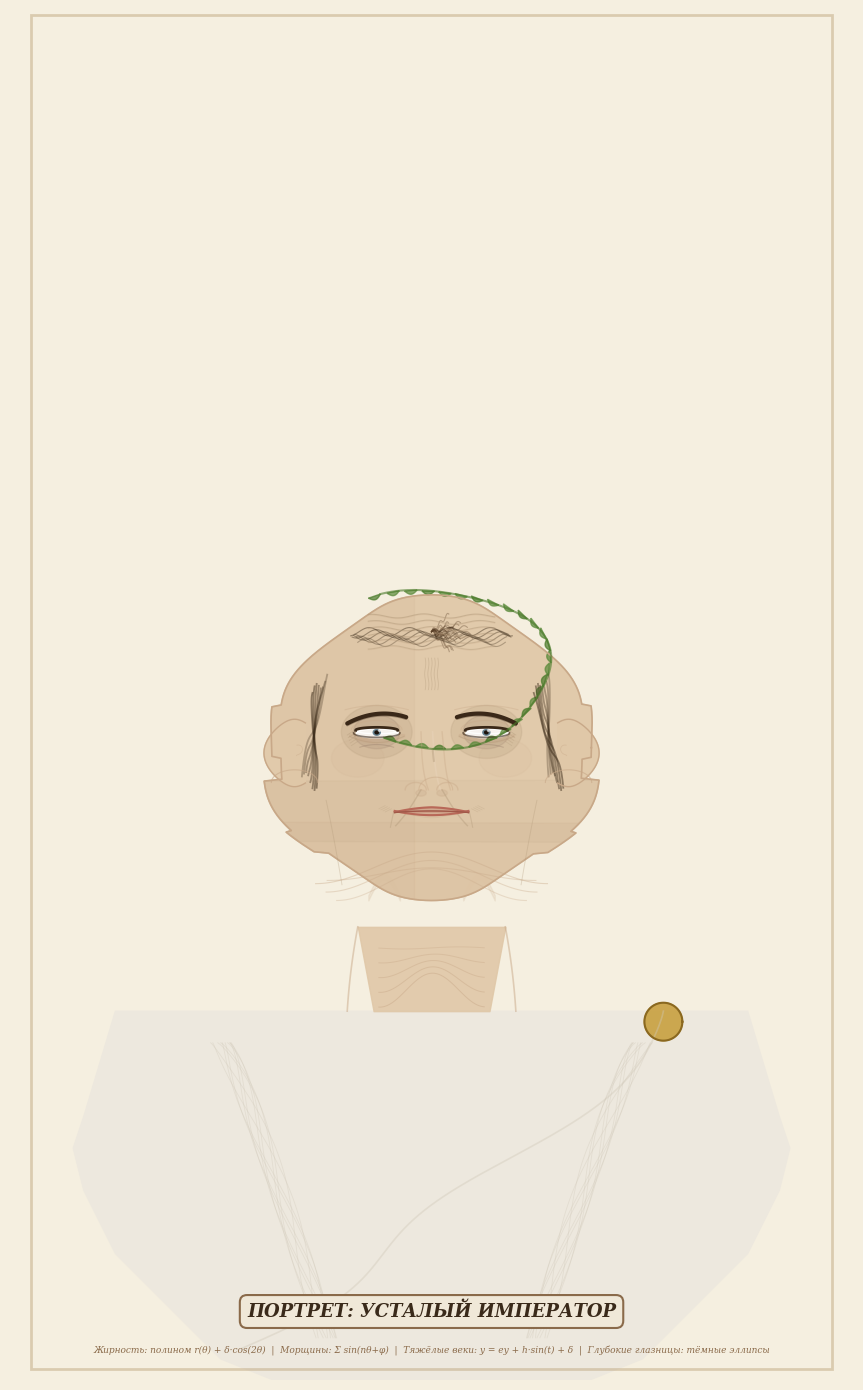

Write Python code to recreate this figure.
import numpy as np
import matplotlib.pyplot as plt
from matplotlib.patches import Ellipse

fig, ax = plt.subplots(1, 1, figsize=(11, 14), facecolor='#f5efe0')
ax.set_facecolor('#f5efe0')
ax.set_xlim(-4, 4)
ax.set_ylim(-6, 7)
ax.set_aspect('equal')
ax.axis('off')

phi = (1 + np.sqrt(5)) / 2

skin = '#e0c8a8'
skin_shadow = '#c8a888'
skin_deep = '#b09878'
skin_light = '#f0dcc8'
hair_dark = '#3a2a18'
hair_mid = '#5a4028'
eye_color = '#5a7888'
lip_color = '#b86858'
lip_shadow = '#a05848'
brow_color = '#3a2818'
dark = '#1a1008'
gold = '#c8a040'
gold_dark = '#8a6820'
toga_white = '#ede8de'
toga_shadow = '#d0c8b8'
hollow = '#8a7060'
fat_shadow = '#b8a080'

# ============================================================
# ТОГА
# ============================================================
body_contour_x = np.concatenate([
    np.linspace(-3.0, -3.3, 30),
    [-3.4, -3.3, -3.0, -2.5, -2.0],
    np.linspace(-1.5, 1.5, 50),
    [2.0, 2.5, 3.0, 3.3, 3.4],
    np.linspace(3.3, 3.0, 30),
])
body_contour_y = np.concatenate([
    np.linspace(-2.5, -3.5, 30),
    [-3.8, -4.2, -4.8, -5.3, -5.8],
    np.linspace(-6.0, -6.0, 50),
    [-5.8, -5.3, -4.8, -4.2, -3.8],
    np.linspace(-3.5, -2.5, 30),
])
ax.fill(body_contour_x, body_contour_y, color=toga_white, alpha=0.9)

# Складки тоги
for i in range(10):
    fold_t = np.linspace(0, 1, 80)
    fl_x = -2.0 + 1.0 * fold_t + 0.1 * np.sin(2 * np.pi * fold_t + i)
    fl_y = -2.8 - 2.8 * fold_t**1.2
    ax.plot(fl_x, fl_y, color=toga_shadow, linewidth=0.6, alpha=0.35)
    fr_x = 2.0 - 1.0 * fold_t - 0.1 * np.sin(2 * np.pi * fold_t + i)
    ax.plot(fr_x, fl_y, color=toga_shadow, linewidth=0.6, alpha=0.35)

# Диагональная складка
drape_t = np.linspace(0, 1, 200)
drape_x = 2.2 - 4.0 * drape_t + 0.2 * np.sin(3 * np.pi * drape_t)
drape_y = -2.5 - 3.2 * drape_t**0.8
ax.plot(drape_x, drape_y, color=toga_shadow, linewidth=1.2, alpha=0.4)

# Фибула
fib_t = np.linspace(0, 2*np.pi, 100)
ax.fill(2.2 + 0.18*np.cos(fib_t), -2.6 + 0.18*np.sin(fib_t), color=gold, alpha=0.9)
ax.plot(2.2 + 0.18*np.cos(fib_t), -2.6 + 0.18*np.sin(fib_t), color=gold_dark, linewidth=1.5)

# ============================================================
# ШЕЯ — толстая, с двойным подбородком, обвислая
# ============================================================
neck_t = np.linspace(0, 1, 100)

# Толстая шея
neck_l_x = -0.7 - 0.15 * neck_t + 0.05 * neck_t**2
neck_l_y = -1.7 - 0.8 * neck_t
neck_r_x = 0.7 + 0.15 * neck_t - 0.05 * neck_t**2
neck_r_y = neck_l_y

# Заливка шеи
neck_fill_y = np.linspace(-1.7, -2.5, 80)
neck_fill_l = -0.7 - 0.15 * (neck_fill_y + 1.7) / 0.8
neck_fill_r = 0.7 + 0.15 * (neck_fill_y + 1.7) / 0.8
ax.fill_betweenx(neck_fill_y, neck_fill_l, neck_fill_r, color=skin, alpha=0.9)

ax.plot(neck_l_x, neck_l_y, color=skin_shadow, linewidth=1.2, alpha=0.5)
ax.plot(neck_r_x, neck_r_y, color=skin_shadow, linewidth=1.2, alpha=0.5)

# Много складок на шее (обвислая кожа)
for i in range(5):
    wr_y = -1.9 - i * 0.1
    wr_t = np.linspace(-0.5, 0.5, 60)
    sag = 0.04 * i  # обвислость
    ax.plot(wr_t, wr_y + sag * np.cos(np.pi * wr_t / 0.5) + 0.01 * np.sin(6 * wr_t),
            color=skin_shadow, linewidth=0.7, alpha=0.35 + i * 0.03)

# Двойной подбородок — жировые складки
for i in range(3):
    chin_sag_t = np.linspace(-1, 1, 100)
    chin_sag_x = (0.9 + 0.1*i) * chin_sag_t
    chin_sag_y = -1.3 + 0.15 * np.cos(np.pi * chin_sag_t) + i * 0.08
    ax.plot(chin_sag_x, chin_sag_y, color=skin_shadow, linewidth=0.8, alpha=0.3 + i*0.05)

# Жировые мешки под подбородком
for side in [-1, 1]:
    fat_t = np.linspace(0, 1, 60)
    fat_x = side * (0.3 + 0.3 * fat_t)
    fat_y = -1.4 + 0.2 * np.sin(np.pi * fat_t)
    ax.fill_between(fat_x, fat_y - 0.05, fat_y, color=skin_shadow, alpha=0.15)

# ============================================================
# ГОЛОВА — ШИРОКАЯ, ЖИРНАЯ, ОБВИСЛАЯ
# ============================================================
head_t = np.linspace(0, 2*np.pi, 500)
# Широкий, полный овал — жирность
head_base_a = 1.35  # шире обычного
head_base_b = 1.45  # чуть меньше по высоте (лицо круглое)

# Полиномические деформации: жирные щёки, обвислый подбородок
head_r = (1.0 
          + 0.08 * np.cos(2*head_t)   # расширение на щеках
          + 0.04 * np.cos(4*head_t)   # неровность
          + 0.03 * np.sin(head_t)     # асимметрия
          - 0.06 * np.cos(6*head_t))  # мелкая неровность
hx = head_base_a * head_r * np.cos(head_t)
hy = head_base_b * np.sin(head_t)

# Обвислые щеки — расширение внизу
jowl_mask = (hy < -0.3) & (hy > -1.0)
hx[jowl_mask] *= 1.12

# Жирный подбородок
chin_mask = hy < -0.8
hx[chin_mask] *= 1.05

# Широкие скулы
cheek_mask = (hy > -0.1) & (hy < 0.4)
hx[cheek_mask] *= 1.06

# Заливка
ax.fill(hx, hy, color=skin, alpha=0.95)

# Тени — обвислость, жировые мешки
shadow_l = hx < -0.15
ax.fill(hx[shadow_l], hy[shadow_l], color=skin_shadow, alpha=0.1)
shadow_chin = hy < -0.7
ax.fill(hx[shadow_chin], hy[shadow_chin], color=skin_shadow, alpha=0.12)
shadow_jowl = (hy < -0.3) & (hy > -0.9) & (np.abs(hx) > 0.8)
ax.fill(hx[shadow_jowl], hy[shadow_jowl], color=skin_deep, alpha=0.08)

ax.plot(hx, hy, color=skin_shadow, linewidth=1.2)

# Линия подбородка — толстая, двойная
chin_t = np.linspace(-0.9, 0.9, 100)
ax.plot(1.1 * chin_t, -1.2 + 0.06 * np.cos(np.pi * chin_t / 0.9),
        color=skin_shadow, linewidth=0.8, alpha=0.35)

# ============================================================
# ПРИЧЁСКА — тонкая, редкая (облысение)
# ============================================================
# Волосы по бокам и сзади
for side in [-1, 1]:
    for strand in range(8):
        strand_t = np.linspace(0, 1, 60)
        sx_base = side * (1.05 + 0.12 * strand_t)
        sy_base = 0.6 - 0.9 * strand_t + 0.05 * np.sin(3*np.pi*strand_t + strand)
        off = (strand - 4) * 0.02
        sx = sx_base + off * np.cos(strand_t * np.pi)
        sy = sy_base + off
        ax.plot(sx, sy, color=hair_dark, linewidth=1.3, alpha=0.5 - strand*0.03)

# Редкие пряди на макушке
np.random.seed(42)
for i in range(20):
    sa = np.random.uniform(-1.2, 1.2)
    sl = np.random.uniform(0.3, 0.7)
    st = np.linspace(0, 1, 40)
    sx = sl * st * np.cos(sa) * 0.6
    sy = 1.1 + sl * st * np.sin(sa) * 0.3 + 0.02 * np.sin(5*np.pi*st)
    ax.plot(sx, sy, color=hair_mid, linewidth=0.8, alpha=0.35)

# Затылочные волосы
for bi in range(6):
    bt = np.linspace(-1, 1, 80)
    bx = bt * (0.7 + 0.08*bi/6)
    by = 1.0 + 0.12*bi/6 + 0.04 * np.sin(4*np.pi*bt + bi)
    ax.plot(bx, by, color=hair_dark, linewidth=0.8, alpha=0.3 + bi*0.03)

# ============================================================
# УШИ — большие, обвислые мочки
# ============================================================
for ear_sign in [-1, 1]:
    ear_x = ear_sign * (head_base_a - 0.05)
    ear_y_center = -0.05

    ear_t = np.linspace(-np.pi*0.65, np.pi*0.65, 100)
    ear_r = 0.25 + 0.04 * np.cos(2*ear_t)  # больше обычного
    ear_cx = ear_x + ear_sign * ear_r * np.cos(ear_t)
    ear_cy = ear_y_center + 0.32 * np.sin(ear_t)
    ax.fill(ear_cx, ear_cy, color=skin, alpha=0.95)
    ax.plot(ear_cx, ear_cy, color=skin_shadow, linewidth=1.0)

    # Обвислая мочка — длинная
    mouch_t = np.linspace(0, np.pi, 40)
    mx = ear_x + ear_sign * 0.22 * np.cos(mouch_t)
    my = ear_y_center - 0.28 + 0.12 * np.sin(mouch_t)  # длиннее
    ax.plot(mx, my, color=skin_shadow, linewidth=0.8, alpha=0.6)

    # Раковина
    inner_t = np.linspace(0.3, 2.5, 80)
    ir = 0.06 + 0.03 * np.sin(inner_t * 2)
    ix = ear_x + ear_sign * ir * np.cos(inner_t + np.pi/2)
    iy = ear_y_center + ir * np.sin(inner_t + np.pi/2)
    ax.plot(ix, iy, color=skin_shadow, linewidth=0.6, alpha=0.4)

# ============================================================
# МОРЩИНЫ НА ЛБУ — глубокие горизонтальные + вертикальные межбровные
# ============================================================
# Горизонтальные морщины (5-6 штук)
for i in range(6):
    fw_t = np.linspace(-0.6, 0.6, 80)
    # Полином: волнистая линия, глубже к центру
    depth = 0.015 + 0.005 * (1 - (fw_t/0.6)**2)  # глубина морщины
    fw_x = fw_t
    fw_y = 0.95 + 0.06 * i + depth * np.sin(4 * np.pi * fw_t + i * 0.5)
    ax.plot(fw_x, fw_y, color=skin_deep, linewidth=0.8, alpha=0.4 + i * 0.02)
    # Тень морщины
    ax.plot(fw_x, fw_y - 0.008, color=skin_shadow, linewidth=0.5, alpha=0.25)

# Вертикальные морщины между бровями (11-22)
for i in range(5):
    vb_x = -0.06 + i * 0.03
    vb_t = np.linspace(0, 1, 40)
    vb_xx = vb_x + 0.005 * np.sin(3*np.pi*vb_t)
    vb_y = 0.55 + 0.3 * vb_t
    ax.plot(vb_xx, vb_y, color=skin_deep, linewidth=0.6, alpha=0.35)

# Морщины «гусиные лапки» — глубокие
for side in [-1, 1]:
    for i in range(5):
        crow_t = np.linspace(0, 1, 30)
        crow_x = side * 0.48 + side * (0.22 + 0.06*crow_t + 0.01*i)
        crow_y = 0.15 - 0.04 + (i-2)*0.025 - 0.04*crow_t
        ax.plot(crow_x, crow_y, color=skin_deep, linewidth=0.6, alpha=0.3 + i*0.02)

# Морщины вокруг рта
for i in range(4):
    for ws in [-1, 1]:
        mw_t = np.linspace(0, 1, 30)
        mw_x = ws * (0.38 + 0.06*mw_t + 0.02*i)
        mw_y = -0.58 + 0.01*i - 0.03*mw_t
        ax.plot(mw_x, mw_y, color=skin_deep, linewidth=0.5, alpha=0.25)

# ============================================================
# БРОВИ — тяжёлые, нависающие
# ============================================================
brow_t = np.linspace(-1, 1, 100)
for bx_sign in [-1, 1]:
    bx_c = bx_sign * 0.52
    # Нависающие — тяжёлые, с выражением усталости
    brow_x = bx_c + 0.28 * brow_t
    brow_y = 0.32 - 0.06 * brow_t**2 - bx_sign * 0.03 * brow_t  # нависают
    ax.plot(brow_x, brow_y, color=brow_color, linewidth=3.0, solid_capstyle='round')
    ax.plot(brow_x, brow_y - 0.018, color=brow_color, linewidth=1.5,
            solid_capstyle='round', alpha=0.35)

# Складка кожи над бровями (нависание)
for bx_sign in [-1, 1]:
    hood_t = np.linspace(-1, 1, 80)
    hood_x = bx_sign * 0.52 + 0.3 * hood_t
    hood_y = 0.40 - 0.04 * hood_t**2
    ax.plot(hood_x, hood_y, color=skin_shadow, linewidth=0.8, alpha=0.35)

# ============================================================
# ГЛАЗА — ПУСТЫЕ ГЛУБОКИЕ ГЛУБОКИЕ ГЛАЗНИЦЫ, ТЯЖЁЛЫЕ ВЕКИ
# ============================================================
eye_w = 0.2
eye_h = 0.07  # уже, тяжелее

for ex_sign in [-1, 1]:
    ex_c = ex_sign * 0.52
    ey_c = 0.15  # глаза чуть ниже из-за нависших бровей

    # Глубокие глазницы — тёмные тени вокруг
    socket_t = np.linspace(0, 2*np.pi, 100)
    socket_r = 0.28
    socket_x = ex_c + socket_r * np.cos(socket_t) * 1.2
    socket_y = ey_c + socket_r * np.sin(socket_t) * 0.9
    ax.fill(socket_x, socket_y, color=skin_deep, alpha=0.2)

    # Ещё темнее — непосредственно вокруг глаза
    deep_socket_r = 0.2
    deep_x = ex_c + deep_socket_r * np.cos(socket_t) * 1.1
    deep_y = ey_c + deep_socket_r * np.sin(socket_t) * 0.8
    ax.fill(deep_x, deep_y, color=hollow, alpha=0.15)

    # Мешки под глазами — обвислая кожа
    bag_t = np.linspace(-1, 1, 80)
    bag_x = ex_c + (eye_w + 0.06) * bag_t
    bag_y_top = ey_c - eye_h * 0.3
    bag_y_bot = ey_c - eye_h * 0.3 - 0.06 * (1 - bag_t**2) - 0.02
    ax.fill_between(bag_x, bag_y_bot, bag_y_top, color=skin_shadow, alpha=0.25)
    ax.plot(bag_x, bag_y_bot, color=skin_deep, linewidth=0.7, alpha=0.35)

    # Нижнее веко — тяжёлое, обвисшее
    lower_x = ex_c + (eye_w + 0.02) * np.cos(np.linspace(0, np.pi, 100))
    lower_y = ey_c - eye_h * 0.6 * np.sin(np.linspace(0, np.pi, 100)) - 0.01
    ax.plot(lower_x, lower_y, color=brow_color, linewidth=1.2, alpha=0.6)

    # Верхнее веко — тяжёлое, НАВИСШЕЕ (закрывает часть глаза)
    upper_t = np.linspace(0, np.pi, 100)
    # Нависшее: верхняя граница ниже обычного, нависает на глаз
    upper_x = ex_c + eye_w * np.cos(upper_t)
    upper_y = ey_c + eye_h * 0.4 * np.sin(upper_t) + 0.015  # нависает!
    ax.plot(upper_x, upper_y, color=brow_color, linewidth=2.0)

    # Складка тяжёлого века (над глазом)
    lid_crease_x = ex_c + (eye_w + 0.04) * np.cos(upper_t)
    lid_crease_y = ey_c + (eye_h * 0.4 + 0.06) * np.sin(upper_t) + 0.02
    ax.plot(lid_crease_x, lid_crease_y, color=skin_shadow, linewidth=0.8, alpha=0.4)

    # Белок — маленький видимый кусочек
    full_t = np.linspace(0, 2*np.pi, 100)
    white_x = ex_c + eye_w * np.cos(full_t)
    white_upper = ey_c + eye_h * 0.4 * np.sin(full_t) + 0.015
    white_lower = ey_c - eye_h * 0.6 * np.sin(full_t) - 0.01
    ax.fill_between(white_x, white_lower, white_upper, color='white', alpha=0.85)

    # Радужка — частично закрыта верхним веком
    iris_r = eye_h * 0.48
    iris_x = ex_c + iris_r * np.cos(full_t)
    iris_y = ey_c + iris_r * 0.8 * np.sin(full_t) - 0.005
    ax.fill(iris_x, iris_y, color=eye_color, alpha=0.85)

    # Зрачок
    pupil_r = iris_r * 0.5
    pupil_x = ex_c + pupil_r * np.cos(full_t)
    pupil_y = ey_c + pupil_r * 0.8 * np.sin(full_t) - 0.005
    ax.fill(pupil_x, pupil_y, color=dark, alpha=0.95)

    # Блик — тусклый
    ax.plot(ex_c + 0.02, ey_c + 0.015, 'o', color='white', markersize=1.5, alpha=0.5)

    # Тёмные круги под глазами
    dark_circle_t = np.linspace(-0.8, 0.8, 60)
    dc_x = ex_c + 0.2 * dark_circle_t
    dc_y = ey_c - 0.12 - 0.04 * dark_circle_t**2
    ax.plot(dc_x, dc_y, color=hollow, linewidth=0.8, alpha=0.3)

# ============================================================
# НОС — прямой с горбинкой, толстый (жирность)
# ============================================================
nose_t = np.linspace(0, 1, 200)

# Переносица с горбинкой — кубический полином
nose_profile_x = (0.04 * nose_t 
                  + 0.1 * nose_t**2 * (nose_t - 0.4)
                  - 0.025 * nose_t**3)
nose_profile_y = 0.15 - 0.55 * nose_t

# Тени по бокам — толстый нос
nose_shadow_w = 0.1 + 0.05 * nose_t

ns_l_x = nose_profile_x - nose_shadow_w * (1 - 0.3*nose_t)
ns_r_x = nose_profile_x + nose_shadow_w * (1 - 0.3*nose_t)
ax.plot(ns_l_x, nose_profile_y, color=skin_shadow, linewidth=1.0, alpha=0.35)
ax.plot(ns_r_x, nose_profile_y, color=skin_shadow, linewidth=1.0, alpha=0.35)

# Световая линия
ax.plot(nose_profile_x + 0.01, nose_profile_y, color=skin_light, linewidth=1.2, alpha=0.25)

# Кончик носа — широкий, мясистый
nose_tip_t = np.linspace(0, np.pi, 80)
nose_tip_x = 0.16 * np.cos(nose_tip_t) + 0.04
nose_tip_y = -0.4 + 0.12 * np.sin(nose_tip_t)
ax.fill(nose_tip_x, nose_tip_y, color=skin, alpha=0.9)
ax.plot(nose_tip_x, nose_tip_y, color=skin_shadow, linewidth=0.8, alpha=0.45)

# Широкие крылья носа
for ns in [-1, 1]:
    wing_t = np.linspace(0, np.pi, 50)
    wing_x = ns * 0.15 + ns * 0.1 * np.cos(wing_t)
    wing_y = -0.4 + 0.07 * np.sin(wing_t)
    ax.plot(wing_x, wing_y, color=skin_shadow, linewidth=1.0, alpha=0.4)

# Ноздри — широкие
for ns in [-1, 1]:
    nostril_t = np.linspace(0, 2*np.pi, 40)
    ax.fill(ns * 0.1 + 0.05 * np.cos(nostril_t), -0.43 + 0.03 * np.sin(nostril_t),
            color=skin_shadow, alpha=0.25)

# Горбинка — тень
bump_t = np.linspace(0.3, 0.5, 30)
bump_x = 0.04 * bump_t + 0.1 * bump_t**2 * (bump_t - 0.4)
bump_y = 0.15 - 0.55 * bump_t
ax.plot(bump_x, bump_y, color=skin_deep, linewidth=1.5, alpha=0.4)

# ============================================================
# РЕЛЬЕФ — жирные щёки, носогубные складки глубокие
# ============================================================
# Носогубные — глубокие, тяжёлые
for ns in [-1, 1]:
    nas_t = np.linspace(0, 1, 80)
    nas_x = ns * (0.1 + 0.18 * nas_t + 0.06 * nas_t**3)
    nas_y = -0.4 - 0.3 * nas_t - 0.04 * nas_t**2
    ax.plot(nas_x, nas_y, color=skin_deep, linewidth=1.0, alpha=0.4)

# Жировые мешки на щеках
for cs in [-1, 1]:
    fat_cheek_t = np.linspace(0, 2*np.pi, 80)
    fc_x = cs * (0.7 + 0.25 * np.cos(fat_cheek_t))
    fc_y = -0.1 + 0.18 * np.sin(fat_cheek_t)
    ax.fill(fc_x, fc_y, color=skin_shadow, alpha=0.08)

# Складки вдоль челюсти (обвислость)
for js in [-1, 1]:
    jowl_t = np.linspace(0, 1, 60)
    jx = js * (1.0 - 0.15 * jowl_t)
    jy = -0.5 - 0.7 * jowl_t - 0.1 * jowl_t**2
    ax.plot(jx, jy, color=skin_deep, linewidth=0.7, alpha=0.3)

# ============================================================
# РОТ — тяжёлые губы, опущенные уголки (усталость)
# ============================================================
mouth_y = -0.6
mouth_w = 0.35

mouth_t = np.linspace(-1, 1, 100)

# Верхняя губа — тяжёлая, с «луком Купидона»
upper_lip_x = mouth_w * mouth_t
upper_lip_y = mouth_y + 0.035 * (1 - mouth_t**2) - 0.012 * np.abs(mouth_t)
ax.plot(upper_lip_x, upper_lip_y, color=lip_color, linewidth=1.5)
ax.fill_between(upper_lip_x, mouth_y - 0.005, upper_lip_y, color=lip_color, alpha=0.3)

# Нижняя губа — полная, тяжёлая
lower_lip_x = mouth_w * mouth_t
lower_lip_y = mouth_y - 0.04 * (1 - mouth_t**2)
ax.plot(lower_lip_x, lower_lip_y, color=lip_color, linewidth=1.5)
ax.fill_between(lower_lip_x, mouth_y, lower_lip_y, color=lip_color, alpha=0.25)

# Линия рта — опущенные уголки (печаль/усталость)
mouth_line_x = mouth_w * mouth_t
mouth_line_y = mouth_y - 0.015 * mouth_t**2  # вогнутая — уголки вниз
ax.plot(mouth_line_x, mouth_line_y, color=lip_shadow, linewidth=1.0)

# Опущенные уголки рта — «марионеточные» складки
for ms in [-1, 1]:
    mc_t = np.linspace(0, 1, 40)
    mc_x = ms * (mouth_w + 0.01 + 0.03 * mc_t)
    mc_y = mouth_y - 0.015 - 0.12 * mc_t - 0.02 * mc_t**2
    ax.plot(mc_x, mc_y, color=skin_deep, linewidth=0.8, alpha=0.35)

# Тень под нижней губой
ax.plot(np.linspace(-0.25, 0.25, 50), mouth_y - 0.05 - 0.015 * np.cos(np.pi*np.linspace(-0.25,0.25,50)/0.25),
        color=skin_shadow, linewidth=0.6, alpha=0.3)

# ============================================================
# ВЕНЕЦ ИЗ ЛАВРА
# ============================================================
crown_t = np.linspace(-2.5, 2.5, 300)
crown_r = 1.25 + 0.05 * np.sin(3 * crown_t)
crown_cx = crown_r * np.cos(crown_t * 0.8) * 0.9
crown_cy = crown_r * np.sin(crown_t * 0.8) * 0.6 + 0.75

ax.plot(crown_cx, crown_cy, color='#4a7a2a', linewidth=1.5, alpha=0.6)

for i in range(28):
    ci = int(i * 299 / 27)
    leaf_cx = crown_cx[ci]
    leaf_cy = crown_cy[ci]
    angle = crown_t[ci] * 0.8

    leaf_t = np.linspace(0, 1, 30)
    tangent = np.array([-np.sin(angle)*0.8, np.cos(angle)*0.6])
    tangent = tangent / (np.linalg.norm(tangent) + 1e-8)
    normal = np.array([-tangent[1], tangent[0]])

    lx = leaf_cx + 0.12 * leaf_t * tangent[0] + 0.035 * np.sin(np.pi*leaf_t) * normal[0]
    ly = leaf_cy + 0.12 * leaf_t * tangent[1] + 0.035 * np.sin(np.pi*leaf_t) * normal[1]
    ax.fill(lx, ly, color='#5a8a3a' if i % 3 else '#4a7a2a', alpha=0.7)

# ============================================================
# ПОДПИСЬ
# ============================================================
ax.text(0, -5.4, 'ПОРТРЕТ: УСТАЛЫЙ ИМПЕРАТОР',
        fontsize=13, ha='center', fontfamily='serif', color='#3a2a1a',
        fontweight='bold', fontstyle='italic',
        bbox=dict(boxstyle='round,pad=0.4', facecolor='#f0e8d8',
                  edgecolor='#8a6a4a', linewidth=1.5))

ax.text(0, -5.75,
        'Жирность: полином r(θ) + δ·cos(2θ)  |  Морщины: Σ sin(nθ+φ)  |  '
        'Тяжёлые веки: y = ey + h·sin(t) + δ  |  Глубокие глазницы: тёмные эллипсы',
        fontsize=6.5, ha='center', fontfamily='serif', color='#8a6a4a', fontstyle='italic')

rect = plt.Rectangle((-3.8, -5.9), 7.6, 12.85,
                       fill=False, edgecolor='#c0a880', linewidth=2, alpha=0.5)
ax.add_patch(rect)

plt.tight_layout()
plt.savefig('weary_emperor.png', dpi=200, bbox_inches='tight', facecolor='#f5efe0')
print("Сохранено: weary_emperor.png")
